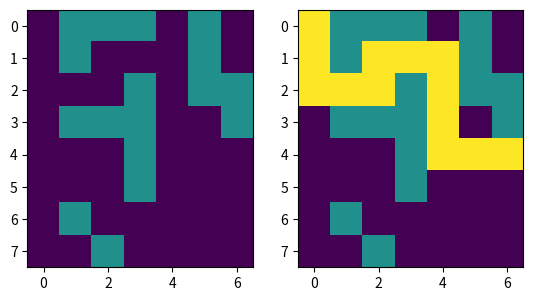

Python code for this plot:
from collections import defaultdict

import numpy as np


def heuristic(a, b):
    return abs(a[0] - b[0]) + abs(a[1] - b[1])


def assemble_path(came_from, target):
    path = [target]
    while path[0] in came_from:
        path.insert(0, came_from[path[0]])

    return path


def path_to_mask(m, path):
    mask = np.zeros_like(m)
    idx = ([p[0] for p in path], [p[1] for p in path])
    mask[idx] = 1
    return mask


def path_to_rel_moves(path):
    rel_moves = []
    for i in range(len(path) - 1):
        dy = path[i + 1][0] - path[i][0]
        dx = path[i + 1][1] - path[i][1]
        rel_moves.append((dy, dx))
    return rel_moves


def a_star(m, start, target, h=heuristic):
    neighbors = ((-1, 0), (1, 0), (0, -1), (0, 1))

    open_set = set()
    open_set.add(start)
    closed_set = set()
    came_from = {}

    g_score = defaultdict(lambda: np.inf)
    g_score[start] = 0

    f_score = defaultdict(lambda: np.inf)
    f_score[start] = h(start, target)

    while open_set:
        current = None
        for coord in open_set:
            if current is None or f_score[coord] < f_score[current]:
                current = coord

        if current == target:
            return assemble_path(came_from, target)

        open_set.remove(current)
        closed_set.add(current)
        for off_y, off_x in neighbors:
            neighbor = (current[0] + off_y, current[1] + off_x)
            if (neighbor[0] < 0 or neighbor[0] >= m.shape[0]) or (
                neighbor[1] < 0 or neighbor[1] >= m.shape[1]
            ):
                # Neighbor outside map
                continue
            if neighbor in closed_set:
                # Neighbor already evaluated
                continue
            if m[neighbor] == 1:
                # Neighbor is wall
                continue
            tenative_g_score = g_score[current] + h(current, neighbor)
            if tenative_g_score < g_score[neighbor]:
                came_from[neighbor] = current
                g_score[neighbor] = tenative_g_score
                f_score[neighbor] = g_score[neighbor] + h(neighbor, target)
                open_set.add(neighbor)
    return None


if __name__ == "__main__":
    from matplotlib import pyplot as plt

    m = np.array(
        [
            [0, 1, 1, 1, 0, 1, 0],
            [0, 1, 0, 0, 0, 1, 0],
            [0, 0, 0, 1, 0, 1, 1],
            [0, 1, 1, 1, 0, 0, 1],
            [0, 0, 0, 1, 0, 0, 0],
            [0, 0, 0, 1, 0, 0, 0],
            [0, 1, 0, 0, 0, 0, 0],
            [0, 0, 1, 0, 0, 0, 0],
        ]
    )

    path = a_star(m, (0, 0), (4, 6))
    mask = path_to_mask(m, path)
    img = m.copy()
    img += mask * 2
    plt.subplot(121)
    plt.imshow(m, vmax=2)
    plt.subplot(122)
    plt.imshow(img)
    plt.show()
